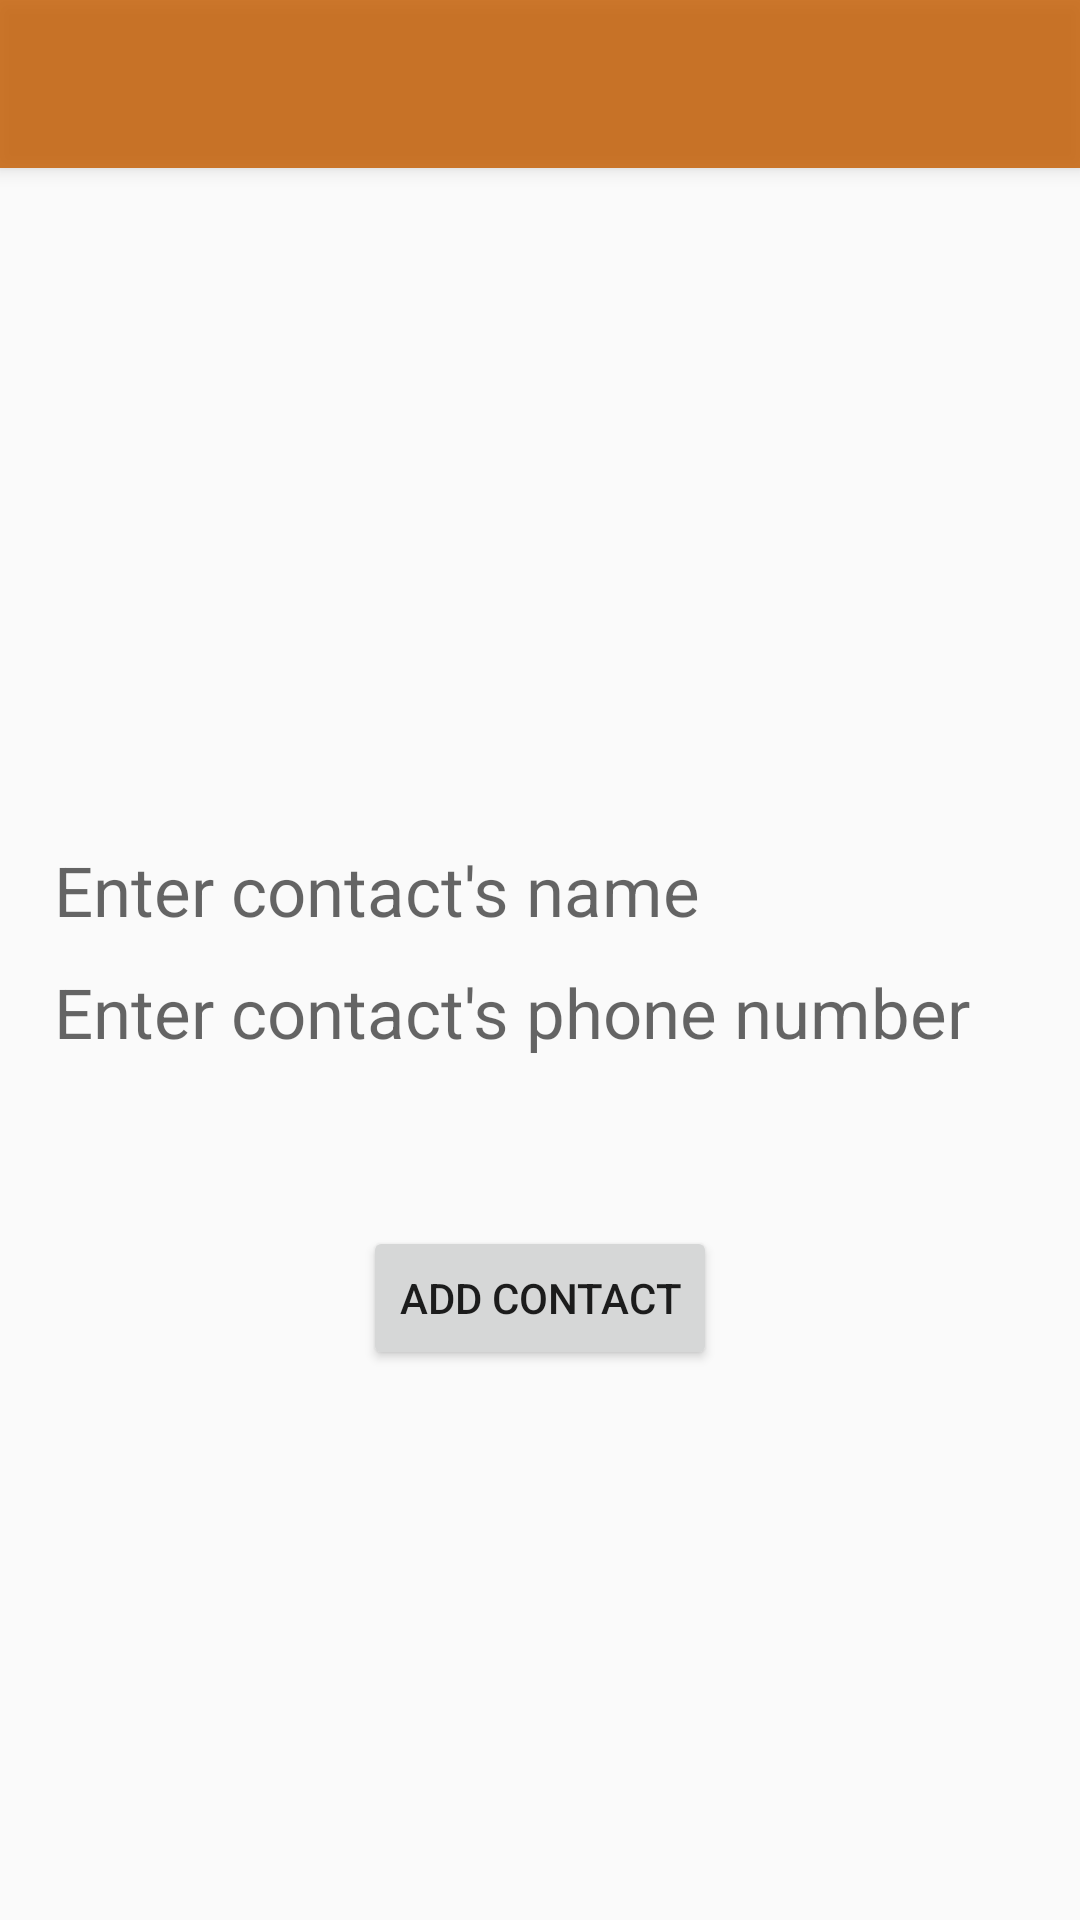

Layout XML and referenced resources for this Android screen:
<!-- AndroidManifest.xml: application theme AppTheme -->
<!-- res/layout/activity_add_contacts_.xml -->
<?xml version="1.0" encoding="utf-8"?>
<androidx.constraintlayout.widget.ConstraintLayout xmlns:android="http://schemas.android.com/apk/res/android"
    xmlns:app="http://schemas.android.com/apk/res-auto"
    xmlns:tools="http://schemas.android.com/tools"
    android:layout_width="match_parent"
    android:layout_height="match_parent"
    tools:context=".Activities.AddContacts_Activity">

    <include
        android:id="@+id/addContactToolbar"
        layout="@layout/toolbar" />

    <EditText
        android:id="@+id/contactName"
        android:layout_width="wrap_content"
        android:layout_height="wrap_content"
        android:layout_weight="1"
        android:background="@drawable/rounded_edittext"
        android:ems="12"
        android:hint="Enter contact's name"
        android:inputType="textPersonName"
        android:singleLine="true"
        android:textSize="23dp"
        app:layout_constraintBottom_toBottomOf="parent"
        app:layout_constraintEnd_toEndOf="parent"
        app:layout_constraintStart_toStartOf="parent"
        app:layout_constraintTop_toBottomOf="@+id/addContactToolbar"
        app:layout_constraintVertical_bias="0.407" />

    <EditText
        android:id="@+id/contactNumber"
        android:layout_width="wrap_content"
        android:layout_height="wrap_content"
        android:layout_marginTop="10dp"
        android:layout_weight="1"
        android:background="@drawable/rounded_edittext"
        android:ems="12"
        android:hint="Enter contact's phone number"
        android:inputType="phone"
        android:singleLine="true"
        android:textSize="23dp"
        app:layout_constraintEnd_toEndOf="parent"
        app:layout_constraintStart_toStartOf="parent"
        app:layout_constraintTop_toBottomOf="@+id/contactName" />

    <Button
        android:id="@+id/addContact"
        android:layout_width="wrap_content"
        android:layout_height="wrap_content"
        android:layout_marginTop="56dp"
        android:text="Add contact"
        app:layout_constraintStart_toStartOf="parent"
        app:layout_constraintTop_toBottomOf="@+id/contactNumber"
        app:layout_constraintEnd_toEndOf="parent"
        />

</androidx.constraintlayout.widget.ConstraintLayout>
<!-- res/layout/toolbar.xml (included above) -->
<?xml version="1.0" encoding="utf-8"?>
<androidx.appcompat.widget.Toolbar xmlns:android="http://schemas.android.com/apk/res/android"
    xmlns:app="http://schemas.android.com/apk/res-auto"
    android:layout_width="match_parent"
    android:layout_height="wrap_content"
    android:background="#D5C66007"
    android:elevation="4dp"
    android:theme="@style/ThemeOverlay.AppCompat.Dark.ActionBar"
    app:popupTheme="@style/ThemeOverlay.AppCompat.Light">

</androidx.appcompat.widget.Toolbar>
<!-- resources referenced by this layout -->
<resources>
  <style name="AppTheme" parent="Theme.AppCompat.Light.NoActionBar">
          
          <item name="colorPrimary">#C66007</item>
          <item name="colorPrimaryDark">#C66007</item>
          <item name="colorAccent">@color/colorAccent</item>
      </style>
  <color name="colorAccent">#D81B60</color>
</resources>
